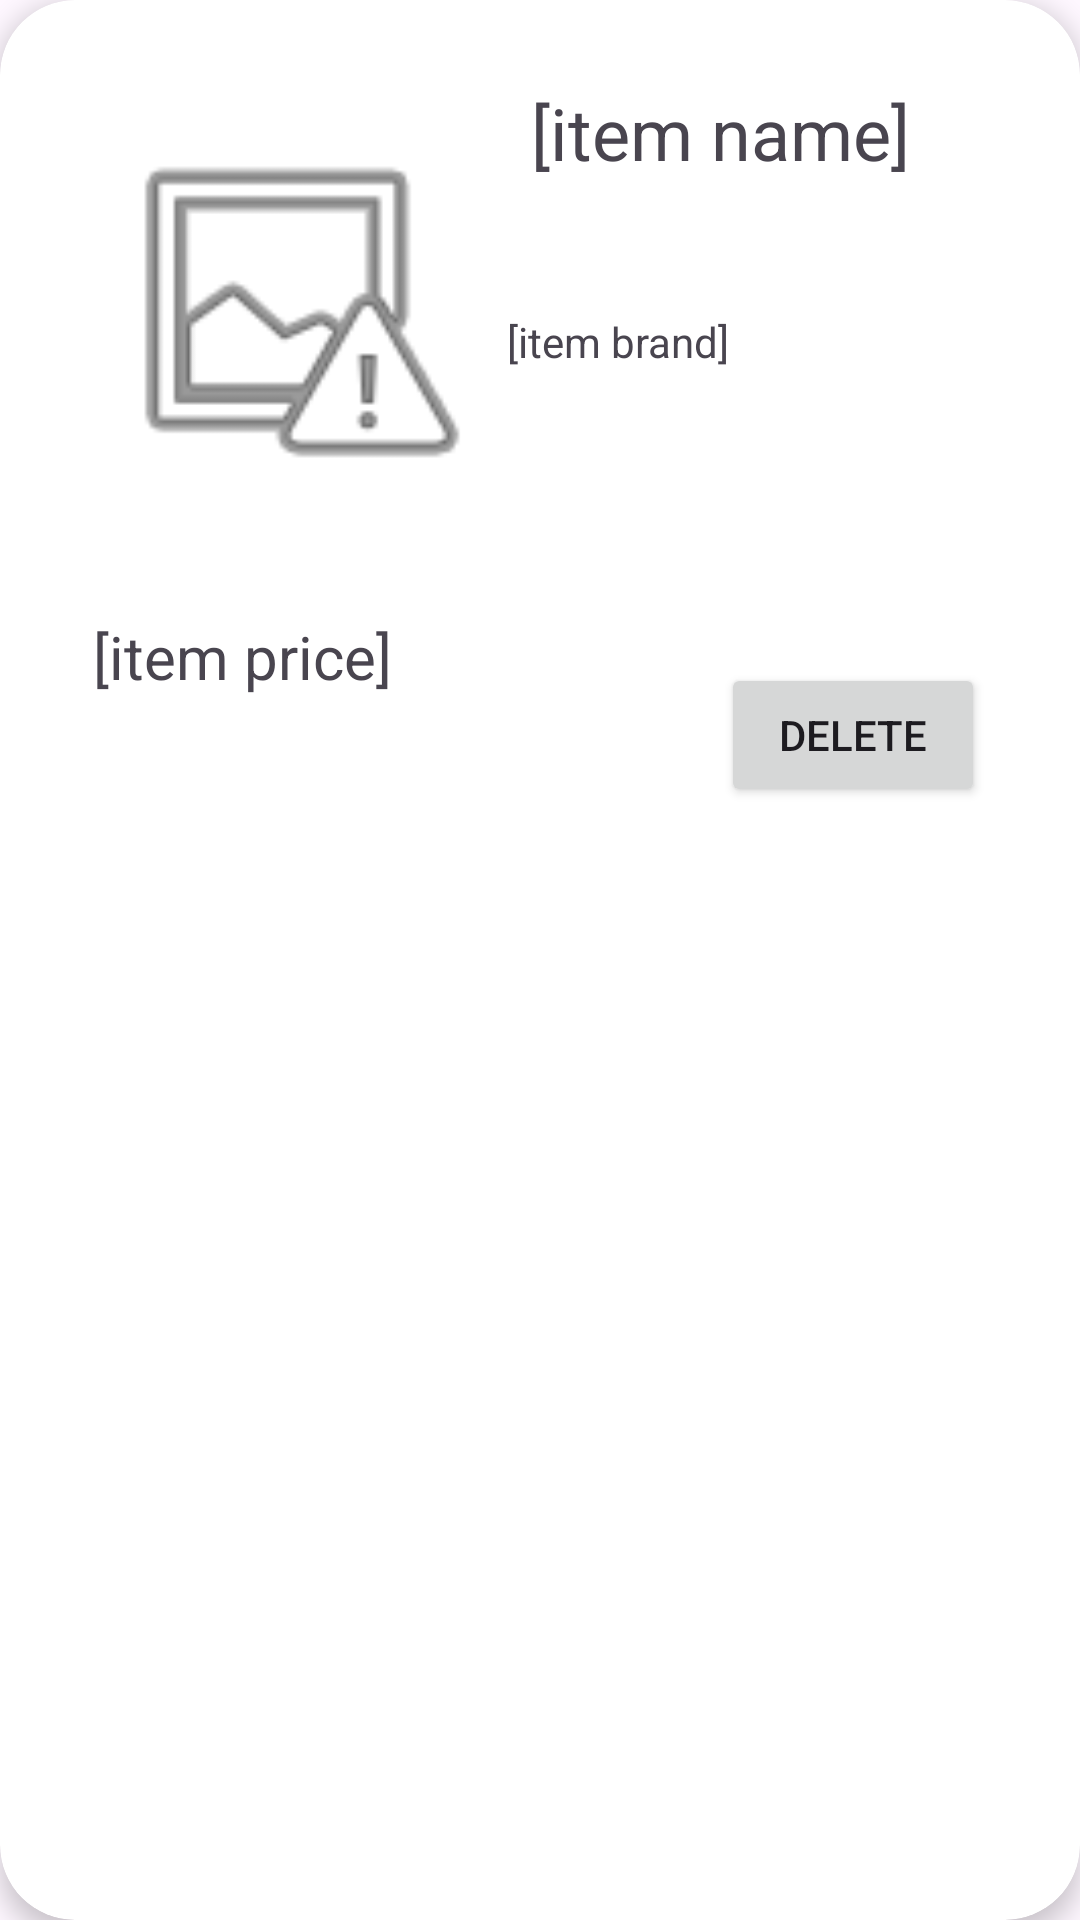

Here is an Android app screen rendered from its layout file. Give the layout XML and the strings, colors and styles it references.
<!-- AndroidManifest.xml: application theme Theme.CSCB07Project -->
<!-- res/layout/fragment_owner_entry.xml -->
<androidx.cardview.widget.CardView
    xmlns:android="http://schemas.android.com/apk/res/android"
    xmlns:app="http://schemas.android.com/apk/res-auto"
    xmlns:tools="http://schemas.android.com/tools"
    android:layout_width="match_parent"
    android:layout_height="wrap_content"
    android:layout_gravity="center"
    android:layout_margin="5dp"
    app:cardCornerRadius="25dp"
    app:cardElevation="5dp">

    <androidx.constraintlayout.widget.ConstraintLayout
        android:layout_width="match_parent"
        android:layout_height="284dp"
        android:orientation="horizontal"
        android:padding="15dp">

        <ImageView
            android:id="@+id/item_logo"
            android:layout_width="130dp"
            android:layout_height="130dp"
            android:layout_gravity="center"
            android:layout_marginStart="16dp"
            android:contentDescription="@string/item_icon_description"
            app:layout_constraintBottom_toBottomOf="parent"
            app:layout_constraintStart_toStartOf="parent"
            app:layout_constraintTop_toTopOf="parent"
            app:layout_constraintVertical_bias="0.188"
            app:srcCompat="@android:drawable/ic_menu_report_image"
            tools:srcCompat="@drawable/placeholder_item_icon"
            android:clickable="true"/>

        <TextView
            android:id="@+id/item_name"
            android:layout_width="wrap_content"
            android:layout_height="wrap_content"
            android:layout_marginStart="16dp"
            android:layout_marginTop="8dp"
            android:text="@string/item_name_placeholder"
            android:textAlignment="center"
            android:textSize="24sp"
            app:layout_constraintBottom_toTopOf="@+id/item_brand"
            app:layout_constraintStart_toEndOf="@+id/item_logo"
            app:layout_constraintTop_toTopOf="parent"
            app:layout_constraintVertical_bias="0.1"
            android:clickable="true"/>


        <TextView
            android:id="@+id/item_brand"
            android:layout_width="wrap_content"
            android:layout_height="wrap_content"
            android:layout_marginStart="8dp"
            android:layout_marginBottom="16dp"
            android:text="@string/item_brand_placeholder"
            android:textAlignment="center"
            android:textSize="14sp"
            app:layout_constraintBottom_toTopOf="@+id/item_price"
            app:layout_constraintStart_toEndOf="@+id/item_logo"
            app:layout_constraintTop_toTopOf="@+id/item_logo"
            app:layout_constraintVertical_bias="0.5" />


        <TextView
            android:id="@+id/item_price"
            android:layout_width="wrap_content"
            android:layout_height="wrap_content"
            android:text="@string/item_price_placeholder"
            android:textAlignment="center"
            android:textSize="20sp"
            app:layout_constraintBottom_toBottomOf="parent"
            app:layout_constraintStart_toStartOf="@+id/item_logo"
            app:layout_constraintTop_toBottomOf="@+id/item_logo" />

        <Button
            android:id="@+id/delete_button"
            android:layout_width="wrap_content"
            android:layout_height="wrap_content"
            android:text="Delete"
            app:layout_constraintBottom_toBottomOf="parent"
            app:layout_constraintEnd_toEndOf="parent"
            app:layout_constraintHorizontal_bias="0.867"
            app:layout_constraintStart_toEndOf="@+id/item_price"
            app:layout_constraintTop_toTopOf="parent"
            app:layout_constraintVertical_bias="1.0" />

    </androidx.constraintlayout.widget.ConstraintLayout>
</androidx.cardview.widget.CardView>
<!-- resources referenced by this layout -->
<resources>
  <!-- drawable placeholder_item_icon: png bitmap (drawable, 23990 bytes) -->
  <string name="item_brand_placeholder">[item brand]</string>
  <string name="item_icon_description">Item Icon</string>
  <string name="item_name_placeholder">[item name]</string>
  <string name="item_price_placeholder">[item price]</string>
  <style name="Theme.CSCB07Project" parent="Theme.Material3.DayNight">
          
          <item name="colorPrimary">@color/purple_500</item>
          <item name="colorPrimaryVariant">@color/purple_700</item>
          <item name="colorOnPrimary">@color/white</item>
          
          <item name="colorSecondary">@color/teal_200</item>
          <item name="colorSecondaryVariant">@color/teal_700</item>
          <item name="colorOnSecondary">@color/black</item>
          
          <item name="android:statusBarColor">?attr/colorPrimaryVariant</item>
          
  
      </style>
  <color name="purple_500">#FF6200EE</color>
  <color name="purple_700">#FF3700B3</color>
  <color name="white">#FFFFFFFF</color>
  <color name="teal_200">#FF03DAC5</color>
  <color name="teal_700">#FF018786</color>
  <color name="black">#FF000000</color>
</resources>
